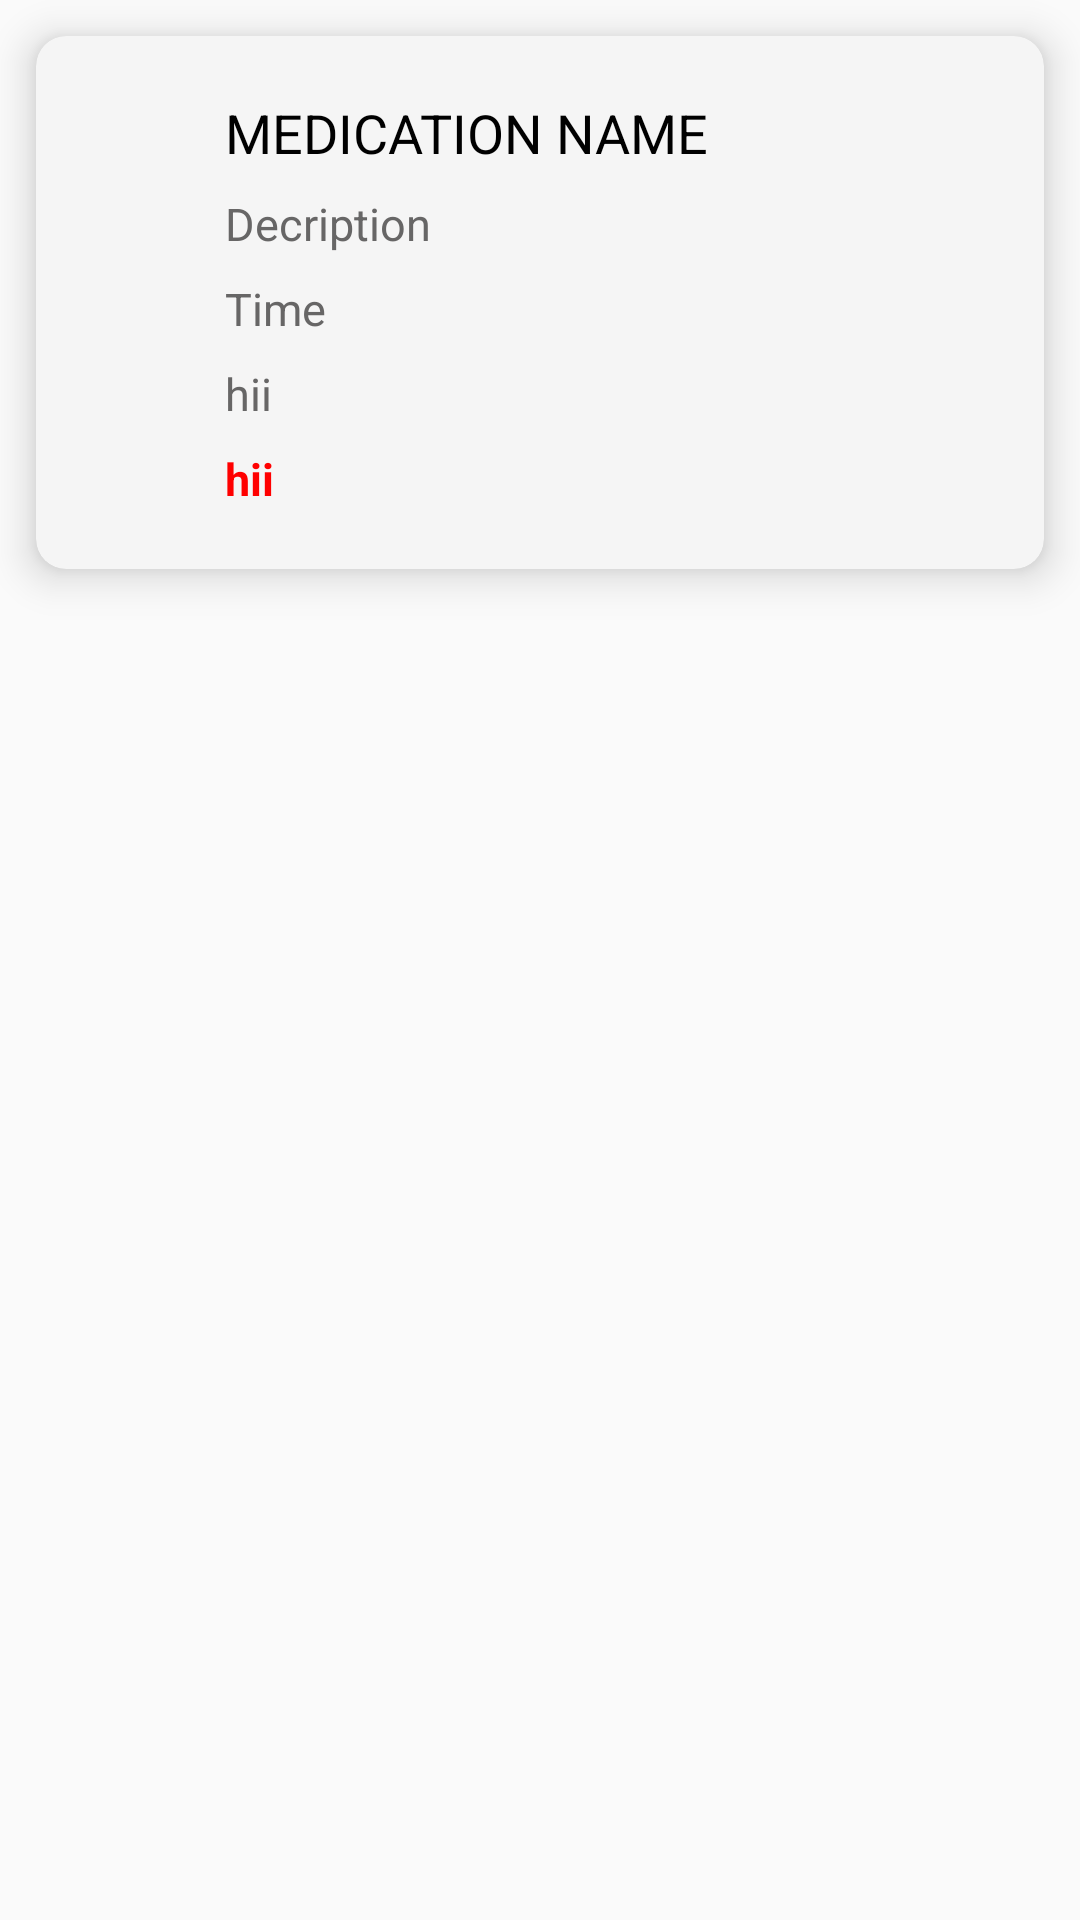

Here is an Android app screen rendered from its layout file. Give the layout XML and the strings, colors and styles it references.
<!-- AndroidManifest.xml: application theme Theme.MyApp -->
<!-- res/layout/itemsss.xml -->
<?xml version="1.0" encoding="utf-8"?>
<LinearLayout xmlns:android="http://schemas.android.com/apk/res/android"
    android:layout_width="match_parent"
    android:layout_height="wrap_content"

    xmlns:app="http://schemas.android.com/apk/res-auto"
    android:orientation="horizontal">

    <androidx.cardview.widget.CardView
        android:id="@+id/hmcardV1"
        android:layout_width="match_parent"
        android:layout_height="wrap_content"
        android:layout_margin="12dp"
        android:layout_marginTop="4dp"

        app:cardElevation="8dp"
        app:cardCornerRadius="10dp"
        app:cardBackgroundColor="@color/offWhite">

        <LinearLayout
            android:layout_width="match_parent"
            android:layout_height="wrap_content"
            android:layout_margin="8dp"
            android:layout_marginTop="20dp"
            android:orientation="horizontal"
            android:padding="8dp"
            android:weightSum="2">


            <LinearLayout
                android:layout_width="wrap_content"
                android:layout_height="wrap_content"
                android:layout_gravity="center"
                android:layout_weight="0.3"
                android:gravity="center"
                android:orientation="vertical">

                <ImageView
                    android:id="@+id/hmimg1"
                    android:layout_width="32dp"
                    android:layout_height="32dp"
                    android:layout_gravity="center"
                    app:tint="@color/brown" />
            </LinearLayout>


            <LinearLayout
                android:layout_width="wrap_content"
                android:layout_height="wrap_content"
                android:layout_weight="1.4"
                android:orientation="vertical">

                <TextView
                    android:id="@+id/tvHmName"
                    android:layout_width="match_parent"
                    android:layout_height="wrap_content"
                    android:layout_margin="4dp"
                    android:text="Medication name"
                    android:paddingLeft="8dp"
                    android:textAllCaps="true"
                    android:textColor="@color/black"
                    android:textSize="18sp"
                    android:textStyle="normal" />

                <TextView
                    android:id="@+id/tvHmDec"
                    android:layout_width="match_parent"
                    android:layout_height="wrap_content"
                    android:layout_margin="4dp"
                    android:paddingLeft="8dp"
                    android:text="Decription"
                    android:textColor="@color/gray"
                    android:textSize="15sp"
                    android:textStyle="normal" />

                <TextView
                    android:id="@+id/tvHmTimer"
                    android:layout_width="match_parent"
                    android:layout_height="wrap_content"
                    android:layout_margin="4dp"
                    android:paddingLeft="8dp"
                    android:text="Time"
                    android:textColor="@color/gray"
                    android:textSize="15sp"
                    android:textStyle="normal" />

                <TextView
                    android:id="@+id/leftpill"
                    android:layout_width="match_parent"
                    android:layout_height="wrap_content"
                    android:layout_margin="4dp"
                    android:paddingLeft="8dp"
                    android:text="hii"

                    android:textColor="@color/gray"
                    android:textSize="15sp"
                    android:textStyle="normal" />

                <LinearLayout
                    android:layout_width="match_parent"
                    android:layout_height="match_parent">
                    <TextView

                        android:id="@+id/totalDays"
                        android:layout_width="wrap_content"
                        android:layout_height="wrap_content"
                        android:layout_margin="4dp"
                        android:paddingLeft="8dp"
                        android:text="hii"

                        android:textColor="@color/red"
                        android:textSize="15sp"
                        android:textStyle="bold" />

                    <TextView

                        android:visibility="gone"

                        android:id="@+id/resume"
                        android:padding="6dp"
                        android:layout_gravity="center"
                        android:background="@drawable/border4"
                        android:textColor="@color/white"
                        android:text="Resume"
                        android:layout_marginLeft="8dp"
                        android:layout_width="wrap_content"
                        android:layout_height="wrap_content"/>

                </LinearLayout>




            </LinearLayout>


            <LinearLayout
                android:layout_width="wrap_content"
                android:layout_height="wrap_content"
                android:layout_weight="0.3"
                android:orientation="horizontal"
                android:layout_gravity="center">

                <LinearLayout
                    android:layout_width="wrap_content"
                    android:layout_height="wrap_content"
                    android:layout_gravity="center">

                <ImageView
                    android:layout_margin="5dp"
                    android:padding="3dp"
                    android:id="@+id/hmimg2"
                    android:layout_width="32dp"
                    android:layout_height="32dp"
                    app:tint="@color/brown"
                    />
            </LinearLayout>


            <LinearLayout
                android:orientation="vertical"
                android:layout_width="wrap_content"
                android:layout_height="wrap_content"
                android:layout_gravity="center">


                <ImageView

                    android:id="@+id/delete"
                    android:layout_width="32dp"
                    android:layout_height="32dp"

                    android:src="@drawable/delete_forever"
                    app:tint="@color/brown"
                    />
            </LinearLayout>

            </LinearLayout>

        </LinearLayout>

    </androidx.cardview.widget.CardView>


</LinearLayout>
<!-- resources referenced by this layout -->
<resources>
  <color name="black">#FF000000</color>
  <color name="brown">#2062AF</color>
  <color name="gray">#676666</color>
  <color name="offWhite">#f5f5f5</color>
  <color name="red">#ff0000</color>
  <color name="white">#FFFFFFFF</color>
  <!-- drawable border4 (drawable-v24) -->
  <?xml version="1.0" encoding="utf-8"?>
  <shape xmlns:android="http://schemas.android.com/apk/res/android"
      android:shape="rectangle">
      <solid android:color="@color/darkGreen"/>
      
      <stroke
          android:width="1dp"
          android:color="@color/gray"/>
      <corners android:radius="6dp"/>
  </shape>
  <style name="Theme.MyApp" parent="Theme.AppCompat.DayNight.NoActionBar">
          
          <item name="colorPrimary">@color/brown</item>
          <item name="colorPrimaryDark">@color/brown</item>
          <item name="colorAccent">@color/brown</item>
          <item name="android:textColorHint">@color/black</item>
          <item name="android:textColor">@color/black</item>
          <item name="windowActionBar">false</item>
          <item name="windowNoTitle">true</item>
          <item name="android:windowLayoutInDisplayCutoutMode">shortEdges</item>
  
          <item name="checkboxStyle">@style/MyCheckboxStyle</item>
          <item name="android:checkboxStyle">@style/MyCheckboxStyle</item>
         
  
  
      </style>
  <color name="darkGreen">#013220</color>
  <style name="MyCheckboxStyle" parent="Widget.AppCompat.CompoundButton.CheckBox">
          <item name="buttonTint">#8F8D8C</item>
      </style>
</resources>
